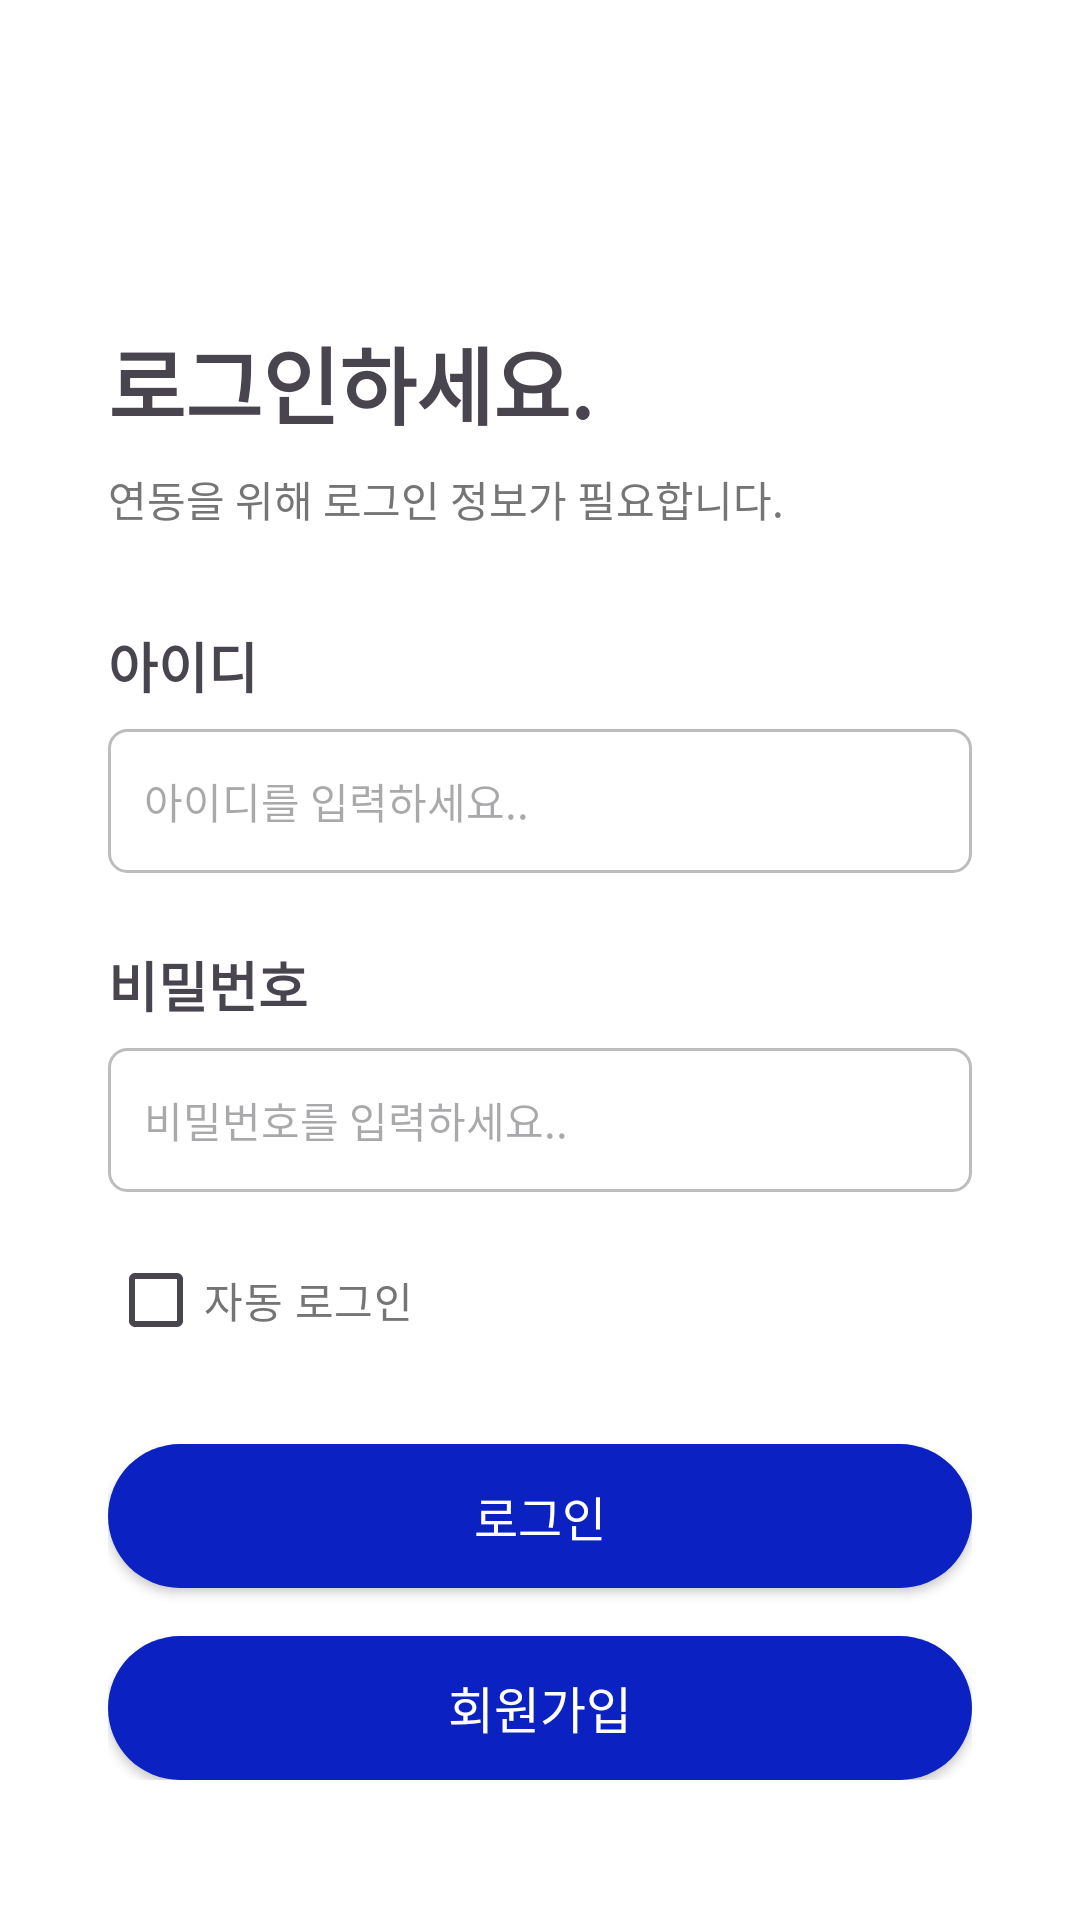

Here is an Android app screen rendered from its layout file. Give the layout XML and the strings, colors and styles it references.
<!-- AndroidManifest.xml: application theme Theme.Material3.DayNight.NoActionBar -->
<!-- res/layout/activity_login.xml -->
<?xml version="1.0" encoding="utf-8"?>
<androidx.constraintlayout.widget.ConstraintLayout
    android:id="@+id/main"
    xmlns:android="http://schemas.android.com/apk/res/android"
    xmlns:app="http://schemas.android.com/apk/res-auto"
    xmlns:tools="http://schemas.android.com/tools"
    android:layout_width="match_parent"
    android:layout_height="match_parent"
    android:background="@color/white"
    tools:context=".MainActivity">

    
    <androidx.constraintlayout.widget.ConstraintLayout
        android:id="@+id/contentBox"
        android:layout_width="0dp"
        android:layout_height="wrap_content"
        android:layout_marginHorizontal="12dp"
        android:padding="24dp"
        app:layout_constraintBottom_toBottomOf="parent"
        app:layout_constraintEnd_toEndOf="parent"
        app:layout_constraintHorizontal_bias="1.0"
        app:layout_constraintStart_toStartOf="parent"
        app:layout_constraintTop_toTopOf="parent">

        
        <TextView
            android:id="@+id/loginTitle"
            android:layout_width="wrap_content"
            android:layout_height="wrap_content"
            android:paddingTop="60dp"
            android:text="로그인하세요."
            android:textSize="28sp"
            android:textStyle="bold"
            app:layout_constraintStart_toStartOf="parent"
            app:layout_constraintTop_toTopOf="parent" />

        
        <TextView
            android:id="@+id/loginSubtitle"
            android:layout_width="wrap_content"
            android:layout_height="wrap_content"
            android:layout_marginTop="8dp"
            android:text="연동을 위해 로그인 정보가 필요합니다."
            android:textColor="@color/gray_text"
            android:textSize="14sp"
            app:layout_constraintStart_toStartOf="parent"
            app:layout_constraintTop_toBottomOf="@+id/loginTitle" />

        
        <TextView
            android:id="@+id/idLabel"
            android:layout_width="wrap_content"
            android:layout_height="wrap_content"
            android:layout_marginTop="32dp"
            android:text="아이디"
            android:textSize="18sp"
            android:textStyle="bold"
            app:layout_constraintStart_toStartOf="parent"
            app:layout_constraintTop_toBottomOf="@+id/loginSubtitle" />

        
        <EditText
            android:id="@+id/usernameEditText"
            android:layout_width="0dp"
            android:layout_height="48dp"
            android:layout_marginTop="8dp"
            android:background="@drawable/edit_text_background"
            android:hint="아이디를 입력하세요.."
            android:padding="12dp"
            android:textColor="@color/gray_text"
            android:textSize="14sp"
            app:layout_constraintEnd_toEndOf="parent"
            app:layout_constraintStart_toStartOf="parent"
            app:layout_constraintTop_toBottomOf="@+id/idLabel" />

        
        <TextView
            android:id="@+id/passwordLabel"
            android:layout_width="wrap_content"
            android:layout_height="wrap_content"
            android:layout_marginTop="24dp"
            android:text="비밀번호"
            android:textSize="18sp"
            android:textStyle="bold"
            app:layout_constraintStart_toStartOf="parent"
            app:layout_constraintTop_toBottomOf="@+id/usernameEditText" />
        
        <EditText
            android:id="@+id/passwordEditText"
            android:layout_width="0dp"
            android:layout_height="48dp"
            android:layout_marginTop="8dp"
            android:background="@drawable/edit_text_background"
            android:hint="비밀번호를 입력하세요.."
            android:inputType="textPassword"
            android:padding="12dp"
            android:textColor="@color/gray_text"
            android:textSize="14sp"
            app:layout_constraintEnd_toEndOf="parent"
            app:layout_constraintStart_toStartOf="parent"
            app:layout_constraintTop_toBottomOf="@+id/passwordLabel" />


        
        <androidx.constraintlayout.widget.ConstraintLayout
            android:id="@+id/optionRow"
            android:layout_width="0dp"
            android:layout_height="wrap_content"
            android:layout_marginTop="12dp"
            app:layout_constraintEnd_toEndOf="parent"
            app:layout_constraintStart_toStartOf="parent"
            app:layout_constraintTop_toBottomOf="@+id/passwordEditText">

            <CheckBox
                android:id="@+id/autoLoginCheckBox"
                android:layout_width="wrap_content"
                android:layout_height="wrap_content"
                android:buttonTint="#444444"
                android:text="자동 로그인"
                android:textColor="@color/gray_text"
                android:textSize="14sp"
                app:layout_constraintStart_toStartOf="parent"
                app:layout_constraintTop_toTopOf="parent" />


            

        </androidx.constraintlayout.widget.ConstraintLayout>

        
        <Button
            style="@android:style/Widget.Button"
            android:id="@+id/loginButton"
            android:layout_width="0dp"
            android:layout_height="48dp"
            android:layout_marginTop="24dp"
            android:background="@drawable/rounded_button"
            android:backgroundTint="@null"
            android:gravity="center"
            android:text="로그인"
            android:textColor="@color/white"
            android:textSize="16sp"
            app:layout_constraintEnd_toEndOf="parent"
            app:layout_constraintStart_toStartOf="parent"
            app:layout_constraintTop_toBottomOf="@id/optionRow" />

        
        <Button
            android:id="@+id/registerLink"
            style="@android:style/Widget.Button"

            android:layout_width="0dp"
            android:layout_height="48dp"
            android:layout_marginTop="16dp"
            android:background="@drawable/rounded_button"
            android:backgroundTint="@null"
            android:gravity="center"
            android:text="회원가입"
            android:textColor="#ffffff"
            android:textSize="16.5sp"
            app:layout_constraintEnd_toEndOf="parent"
            app:layout_constraintStart_toStartOf="parent"
            app:layout_constraintTop_toBottomOf="@+id/loginButton" />




    </androidx.constraintlayout.widget.ConstraintLayout>

</androidx.constraintlayout.widget.ConstraintLayout>
<!-- resources referenced by this layout -->
<resources>
  <color name="gray_text">#757575</color>
  <color name="white">#FFFFFFFF</color>
  <!-- drawable edit_text_background (drawable) -->
  <layer-list xmlns:android="http://schemas.android.com/apk/res/android">
  
      
      <item>
          <shape android:shape="rectangle">
              <solid android:color="@color/white" />
              <stroke android:width="1dp" android:color="@color/light_gray" />
              <corners android:radius="6dp" />
          </shape>
      </item>
  
  </layer-list>
  <!-- drawable rounded_button (drawable) -->
  <shape xmlns:android="http://schemas.android.com/apk/res/android"
      android:shape="rectangle">
      <solid android:color="@color/main_blue"/> 
      <corners android:radius="30dp"/>
  </shape>
  <color name="light_gray">#BDBDBD</color>
  <color name="main_blue">#0C21C1</color>
</resources>
